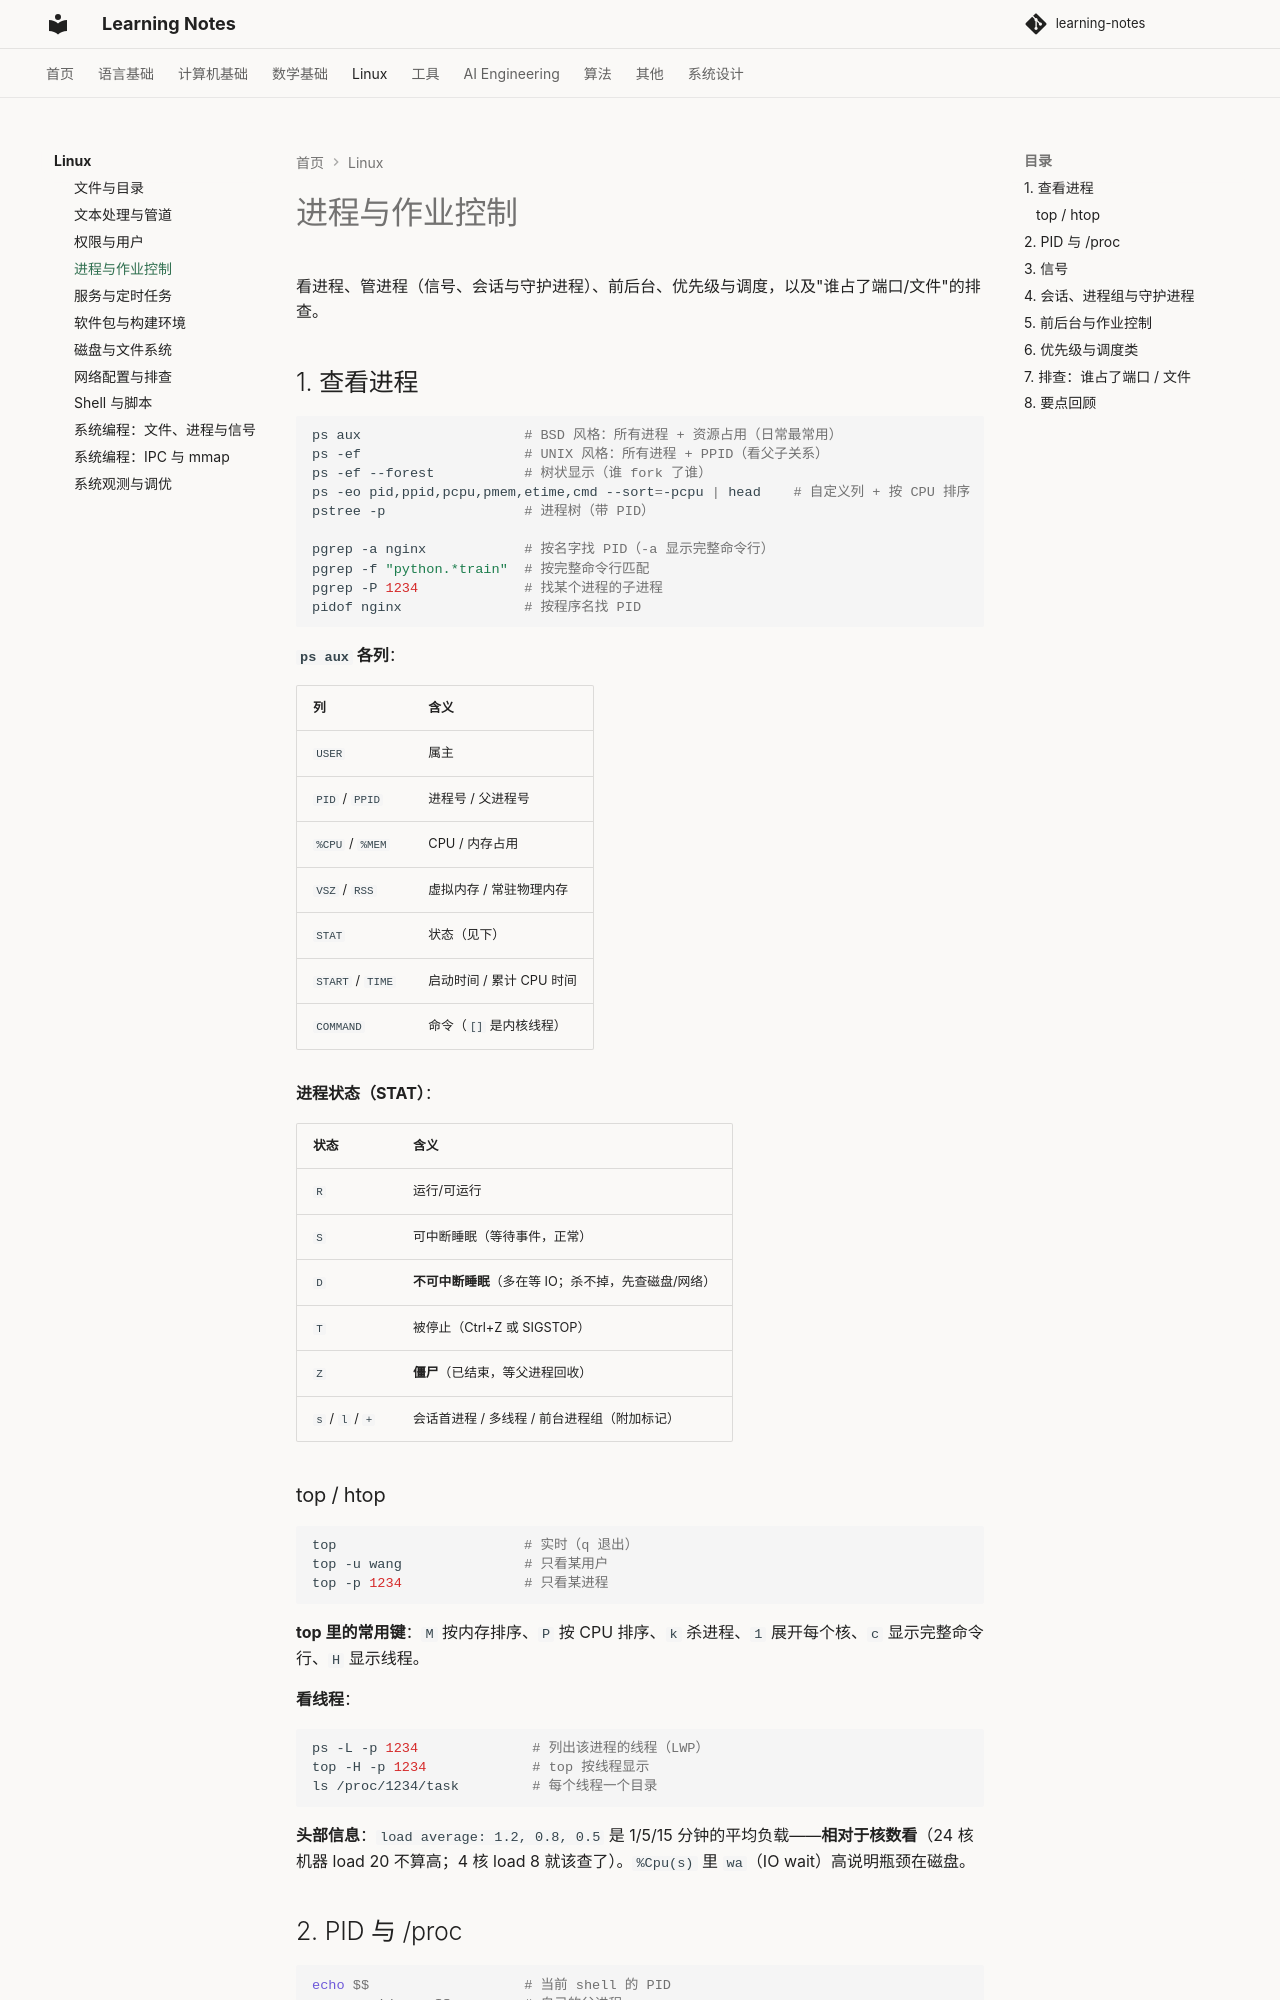

repository: handwan/learning-notes · page: 04-linux/04-进程与作业控制/index.html · generator: mkdocs

# 进程与作业控制

看进程、管进程（信号、会话与守护进程）、前后台、优先级与调度，以及"谁占了端口/文件"的排查。

## 1. 查看进程

```bash
ps aux                    # BSD 风格：所有进程 + 资源占用（日常最常用）
ps -ef                    # UNIX 风格：所有进程 + PPID（看父子关系）
ps -ef --forest           # 树状显示（谁 fork 了谁）
ps -eo pid,ppid,pcpu,pmem,etime,cmd --sort=-pcpu | head    # 自定义列 + 按 CPU 排序
pstree -p                 # 进程树（带 PID）

pgrep -a nginx            # 按名字找 PID（-a 显示完整命令行）
pgrep -f "python.*train"  # 按完整命令行匹配
pgrep -P 1234             # 找某个进程的子进程
pidof nginx               # 按程序名找 PID
```

**`ps aux` 各列**：

| 列 | 含义 |
|----|------|
| `USER` | 属主 |
| `PID` / `PPID` | 进程号 / 父进程号 |
| `%CPU` / `%MEM` | CPU / 内存占用 |
| `VSZ` / `RSS` | 虚拟内存 / 常驻物理内存 |
| `STAT` | 状态（见下） |
| `START` / `TIME` | 启动时间 / 累计 CPU 时间 |
| `COMMAND` | 命令（`[]` 是内核线程） |

**进程状态（STAT）**：

| 状态 | 含义 |
|------|------|
| `R` | 运行/可运行 |
| `S` | 可中断睡眠（等待事件，正常） |
| `D` | **不可中断睡眠**（多在等 IO；杀不掉，先查磁盘/网络） |
| `T` | 被停止（Ctrl+Z 或 SIGSTOP） |
| `Z` | **僵尸**（已结束，等父进程回收） |
| `s` / `l` / `+` | 会话首进程 / 多线程 / 前台进程组（附加标记） |

### top / htop

```bash
top                       # 实时（q 退出）
top -u wang               # 只看某用户
top -p 1234               # 只看某进程
```

**top 里的常用键**：`M` 按内存排序、`P` 按 CPU 排序、`k` 杀进程、`1` 展开每个核、`c` 显示完整命令行、`H` 显示线程。

**看线程**：

```bash
ps -L -p 1234              # 列出该进程的线程（LWP）
top -H -p 1234             # top 按线程显示
ls /proc/1234/task         # 每个线程一个目录
```

**头部信息**：`load average: 1.2, 0.8, 0.5` 是 1/5/15 分钟的平均负载——**相对于核数看**（24 核机器 load 20 不算高；4 核 load 8 就该查了）。`%Cpu(s)` 里 `wa`（IO wait）高说明瓶颈在磁盘。

## 2. PID 与 /proc

```bash
echo $$                   # 当前 shell 的 PID
ps -o ppid= -p $$         # 自己的父进程
cat /proc/1/comm          # PID 1 是啥（systemd）
```

**`/proc/<pid>/` 是进程的"透视窗口"**（虚拟文件，不占磁盘）：

```bash
cat /proc/<pid>/cmdline          # 启动命令（\0 分隔）
tr '\0' ' ' < /proc/<pid>/cmdline   # 转成一行看
cat /proc/<pid>/status           # 状态、内存、uid 等（人可读）
ls -l /proc/<pid>/cwd            # 工作目录（链接到实际路径）
ls -l /proc/<pid>/exe            # 可执行文件路径
ls -l /proc/<pid>/fd/            # 打开的文件描述符（排查"文件被谁占着"）
cat /proc/<pid>/environ          # 环境变量（\0 分隔）
tr '\0' '\n' < /proc/<pid>/environ # 一行一个变量
```
